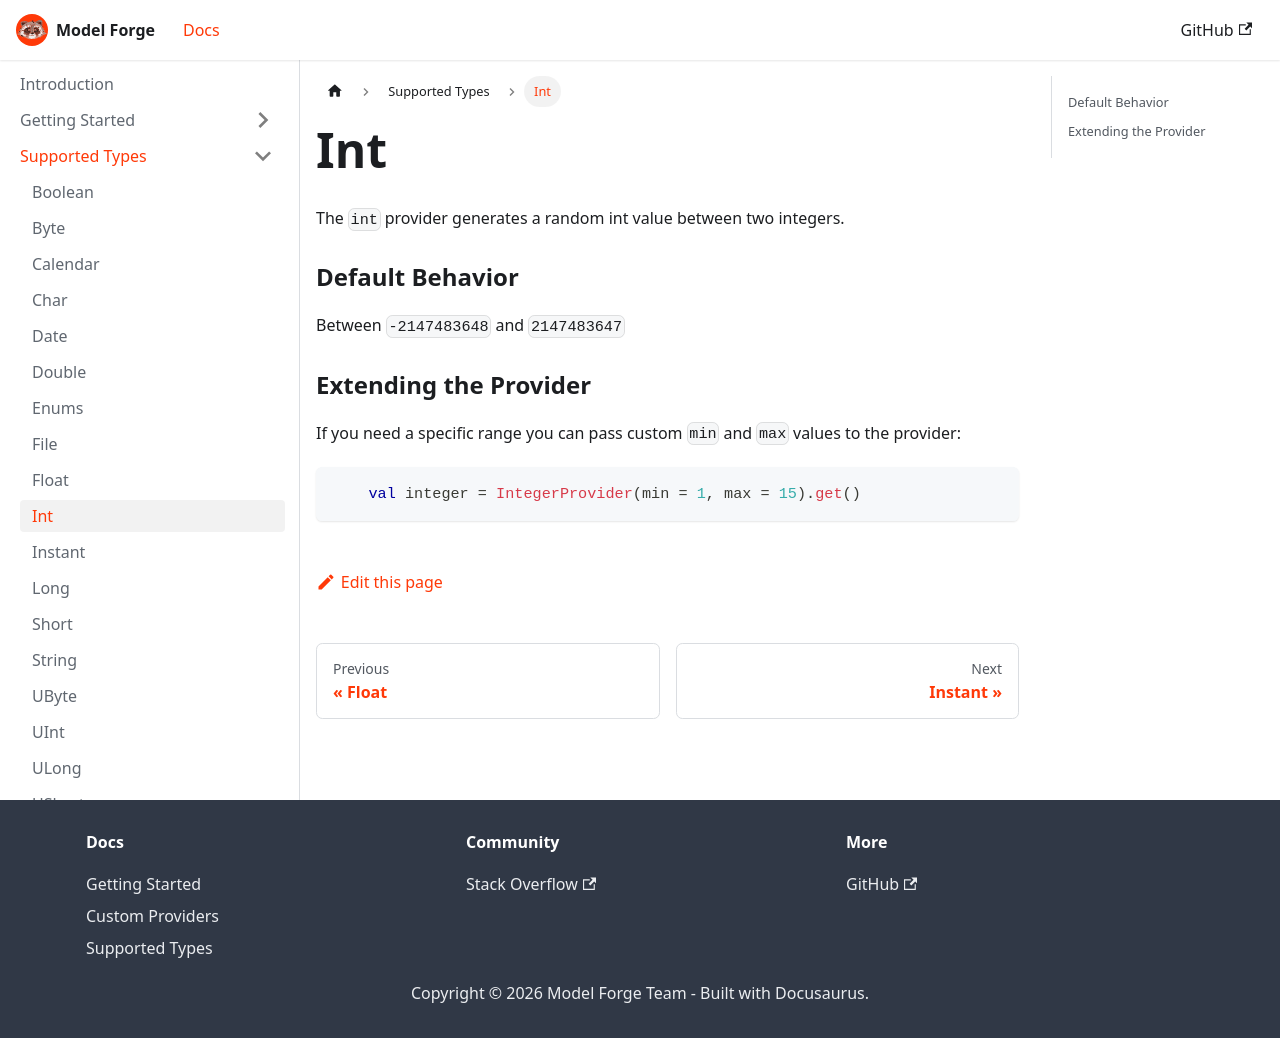

repository: HelloCuriosity/model-forge · page: docs/supported-types/int/index.html · generator: docusaurus

---
sidebar_position: 10
---

# Int

The `int` provider generates a random int value between two integers.

### Default Behavior
Between `-2147483648` and `2147483647`

### Extending the Provider

If you need a specific range you can pass custom `min` and `max` values to the provider:

```kotlin
    val integer = IntegerProvider(min = 1, max = 15).get()
```
